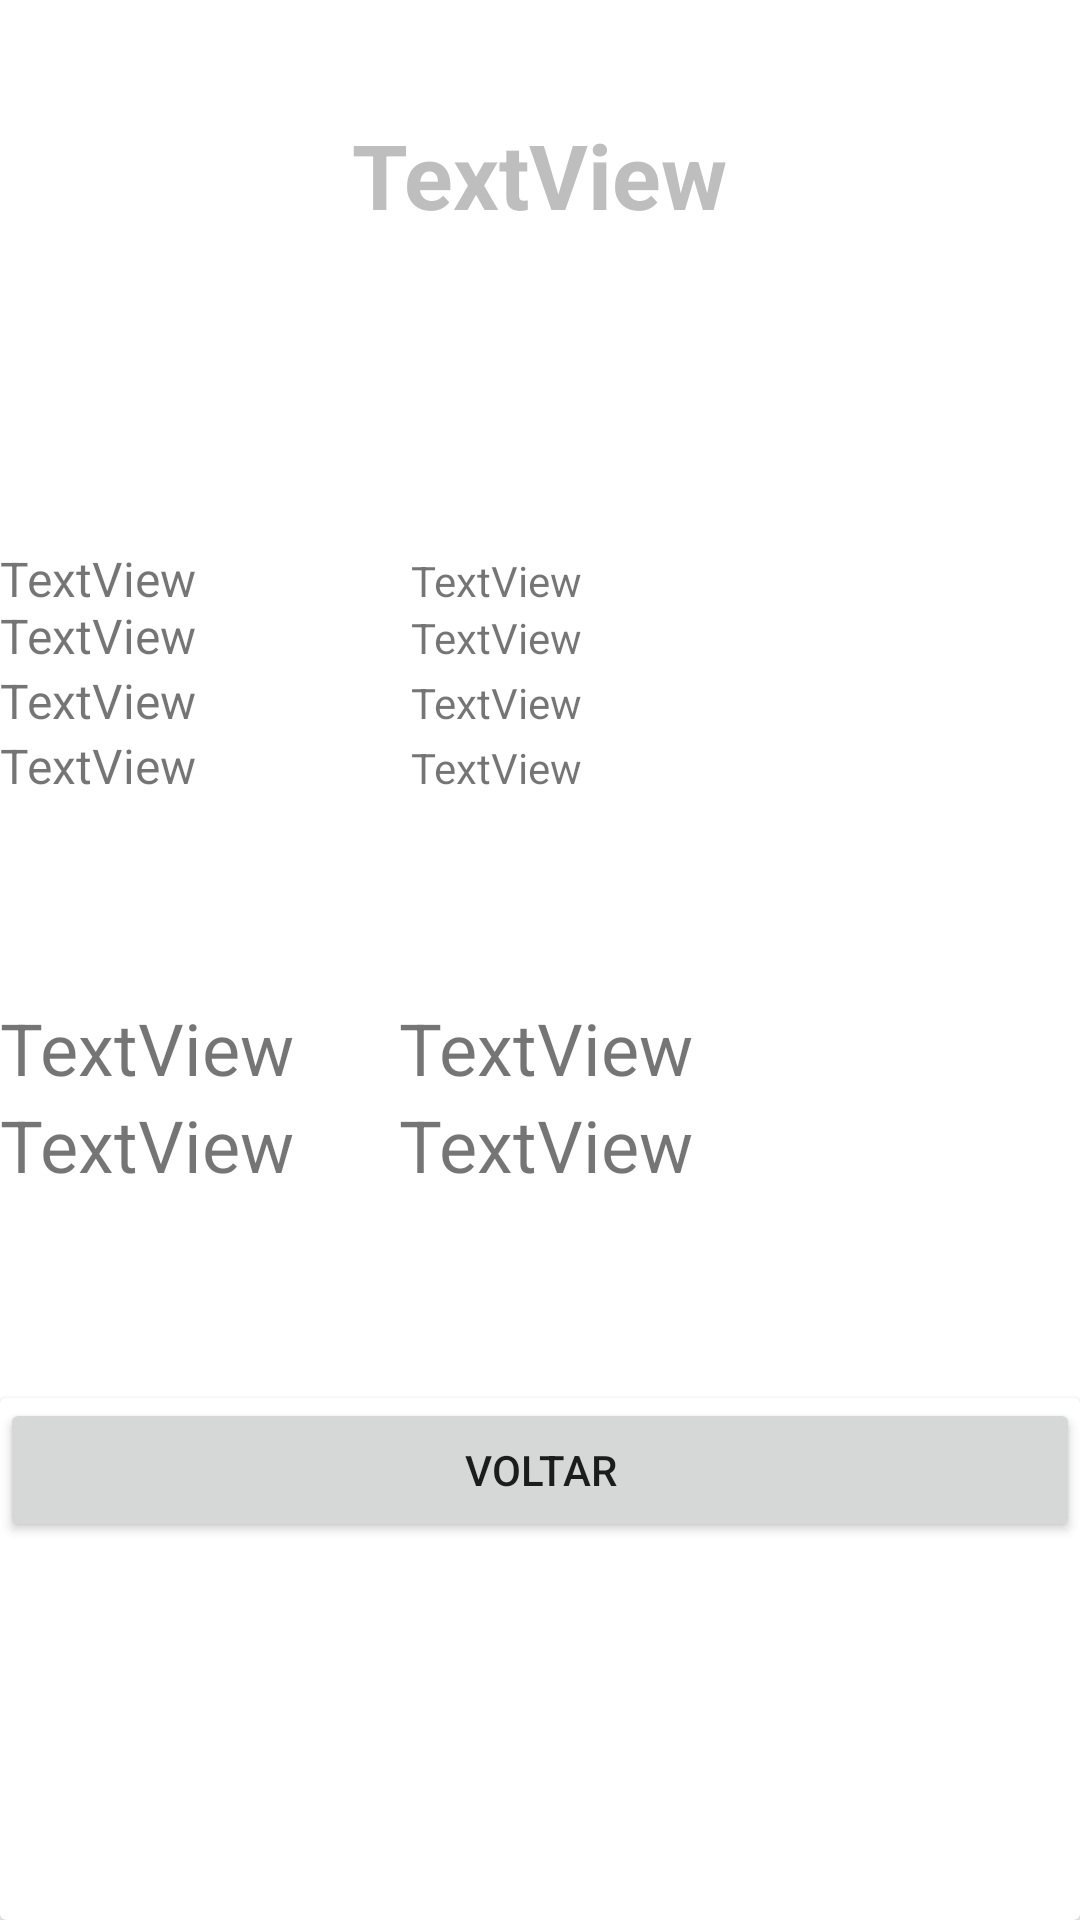

Layout XML and referenced resources for this Android screen:
<!-- AndroidManifest.xml: application theme Theme.Projeto_IGTI_Android1 -->
<!-- res/layout/activity_resultados.xml -->
<?xml version="1.0" encoding="utf-8"?>
<LinearLayout xmlns:android="http://schemas.android.com/apk/res/android"
    xmlns:app="http://schemas.android.com/apk/res-auto"
    xmlns:tools="http://schemas.android.com/tools"
    android:layout_width="match_parent"
    android:layout_height="match_parent"
    android:orientation="vertical"
    tools:context=".ResultadosActivity">

    <TableLayout
        android:layout_width="match_parent"
        android:layout_height="182dp">

        <TableRow
            android:layout_width="match_parent"
            android:layout_height="match_parent">

            <TextView
                android:id="@+id/textView11"
                android:layout_width="wrap_content"
                android:layout_height="wrap_content"
                android:text=" " />
        </TableRow>

        <TableRow
            android:layout_width="match_parent"
            android:layout_height="match_parent">

            <TextView
                android:id="@+id/textView14"
                android:layout_width="wrap_content"
                android:layout_height="wrap_content"
                android:text=" " />
        </TableRow>

        <TableRow
            android:layout_width="match_parent"
            android:layout_height="match_parent"
            android:gravity="center">

            <TextView
                android:id="@+id/titulo"
                android:layout_width="match_parent"
                android:layout_height="match_parent"
                android:text="TextView"
                android:textAlignment="center"
                android:textColor="@android:color/secondary_text_dark"
                android:textSize="30sp"
                android:textStyle="bold" />

        </TableRow>

        <TableRow
            android:layout_width="match_parent"
            android:layout_height="match_parent">

            <TextView
                android:id="@+id/textView12"
                android:layout_width="wrap_content"
                android:layout_height="wrap_content"
                android:text=" " />
        </TableRow>

        <TableRow
            android:layout_width="match_parent"
            android:layout_height="match_parent">

            <TextView
                android:id="@+id/textView13"
                android:layout_width="wrap_content"
                android:layout_height="wrap_content"
                android:text=" " />
        </TableRow>
    </TableLayout>

    <TableLayout
        android:layout_width="match_parent"
        android:layout_height="151dp">

        <TableRow
            android:layout_width="match_parent"
            android:layout_height="match_parent" />

        <TableRow
            android:layout_width="match_parent"
            android:layout_height="match_parent">

            <TextView
                android:id="@+id/txtSalarioBrutoLabel"
                android:layout_width="102dp"
                android:layout_height="match_parent"
                android:text="TextView"
                android:textSize="16sp" />

            <TextView
                android:id="@+id/txtSalarioBruto"
                android:layout_width="wrap_content"
                android:layout_height="wrap_content"
                android:layout_marginStart="35sp"
                android:text="TextView" />
        </TableRow>

        <TableRow
            android:layout_width="match_parent"
            android:layout_height="match_parent">

            <TextView
                android:id="@+id/txtInssLabel"
                android:layout_width="wrap_content"
                android:layout_height="wrap_content"
                android:text="TextView"
                android:textSize="16sp" />

            <TextView
                android:id="@+id/txtInss"
                android:layout_width="wrap_content"
                android:layout_height="wrap_content"
                android:layout_marginStart="35dp"
                android:text="TextView" />
        </TableRow>

        <TableRow
            android:layout_width="match_parent"
            android:layout_height="match_parent">

            <TextView
                android:id="@+id/txtIrrfLabel"
                android:layout_width="wrap_content"
                android:layout_height="wrap_content"
                android:text="TextView"
                android:textSize="16sp" />

            <TextView
                android:id="@+id/txtIrff"
                android:layout_width="wrap_content"
                android:layout_height="wrap_content"
                android:layout_marginStart="35dp"
                android:text="TextView" />

        </TableRow>

        <TableRow
            android:layout_width="match_parent"
            android:layout_height="match_parent">

            <TextView
                android:id="@+id/txtOutrosDescontosLabel"
                android:layout_width="wrap_content"
                android:layout_height="wrap_content"
                android:text="TextView"
                android:textSize="16sp" />

            <TextView
                android:id="@+id/txtOutrosDescontos"
                android:layout_width="wrap_content"
                android:layout_height="wrap_content"
                android:layout_marginStart="35dp"
                android:text="TextView" />
        </TableRow>

        <TableRow
            android:layout_width="match_parent"
            android:layout_height="match_parent">

            <TextView
                android:id="@+id/textView10"
                android:layout_width="wrap_content"
                android:layout_height="wrap_content"
                android:text=" " />
        </TableRow>

        <TableRow
            android:layout_width="match_parent"
            android:layout_height="match_parent">

            <TextView
                android:id="@+id/textView9"
                android:layout_width="wrap_content"
                android:layout_height="wrap_content"
                android:text=" " />
        </TableRow>
    </TableLayout>

    <TableLayout
        android:layout_width="match_parent"
        android:layout_height="133dp">

        <TableRow
            android:layout_width="match_parent"
            android:layout_height="match_parent">

            <TextView
                android:id="@+id/txtSalarioLiquidoLabel"
                android:layout_width="wrap_content"
                android:layout_height="wrap_content"
                android:text="TextView"
                android:textSize="24sp" />

            <TextView
                android:id="@+id/txtSalarioLiquido"
                android:layout_width="wrap_content"
                android:layout_height="wrap_content"
                android:layout_marginStart="35sp"
                android:text="TextView"
                android:textSize="24sp" />
        </TableRow>

        <TableRow
            android:layout_width="match_parent"
            android:layout_height="45dp">

            <TextView
                android:id="@+id/txtDescontosLabel"
                android:layout_width="wrap_content"
                android:layout_height="wrap_content"
                android:text="TextView"
                android:textSize="24sp" />

            <TextView
                android:id="@+id/txtDescontos"
                android:layout_width="wrap_content"
                android:layout_height="wrap_content"
                android:layout_marginStart="35sp"
                android:text="TextView"
                android:textSize="24sp" />
        </TableRow>

    </TableLayout>

    <androidx.cardview.widget.CardView
        android:layout_width="match_parent"
        android:layout_height="match_parent"
        android:gravity="center"
        android:textAlignment="center">

        <Button
            android:id="@+id/voltar"
            android:layout_width="match_parent"
            android:layout_height="wrap_content"
            android:onClick="voltar"
            android:text="Voltar"
            android:textAlignment="center" />
    </androidx.cardview.widget.CardView>

</LinearLayout>
<!-- resources referenced by this layout -->
<resources>
  <style name="Theme.Projeto_IGTI_Android1" parent="Theme.MaterialComponents.DayNight.DarkActionBar">
          
          <item name="colorPrimary">@color/purple_500</item>
          <item name="colorPrimaryVariant">@color/purple_700</item>
          <item name="colorOnPrimary">@color/white</item>
          
          <item name="colorSecondary">@color/teal_200</item>
          <item name="colorSecondaryVariant">@color/teal_700</item>
          <item name="colorOnSecondary">@color/black</item>
          
          <item name="android:statusBarColor" tools:targetApi="l">?attr/colorPrimaryVariant</item>
          
      </style>
  <!-- not gathered from this repository: default colours our renderer supplied (Android Studio template values) -->
  <color name="purple_500">#FF6200EE</color>
  <color name="purple_700">#FF3700B3</color>
  <color name="teal_200">#FF03DAC5</color>
  <color name="teal_700">#FF018786</color>
  <color name="black">#FF000000</color>
  <color name="white">#FFFFFFFF</color>
</resources>
